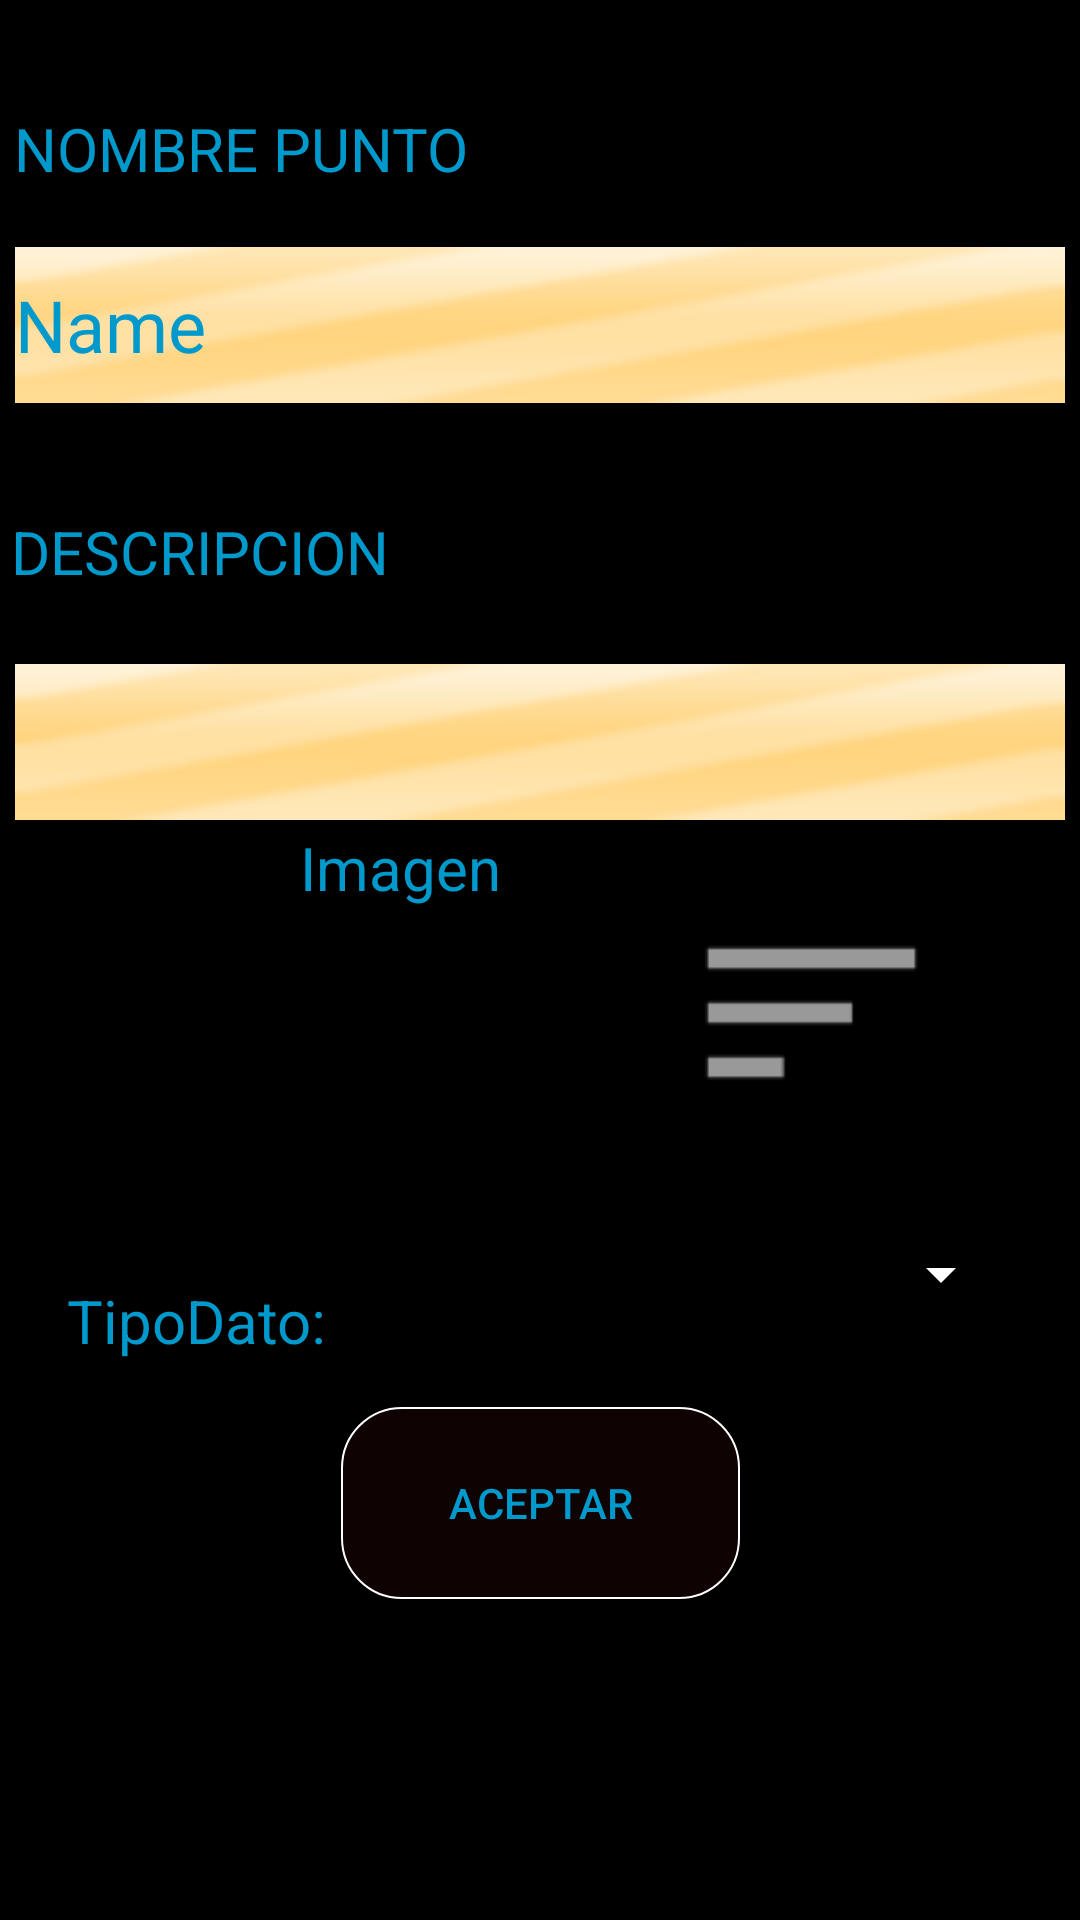

Write the Android layout XML for this screen, with the resource values it uses.
<!-- AndroidManifest.xml: application theme AppTheme -->
<!-- res/layout/fragment_details_tab3.xml -->
<?xml version="1.0" encoding="utf-8"?>
<androidx.constraintlayout.widget.ConstraintLayout xmlns:android="http://schemas.android.com/apk/res/android"
    xmlns:app="http://schemas.android.com/apk/res-auto"
    xmlns:tools="http://schemas.android.com/tools"
    android:id="@+id/frameLayoutConteinerItem"
    android:layout_width="match_parent"
    android:layout_height="match_parent"
    android:background="@android:drawable/screen_background_dark"
    android:backgroundTintMode="screen"
    tools:context=".fragments.fragment_details_tab3">

  <TextView
      android:id="@+id/txt_label_img"
      android:layout_width="81dp"
      android:layout_height="79dp"
      android:layout_marginStart="100dp"
      android:text="Imagen"
      android:textColor="@android:color/holo_blue_dark"
      android:textSize="20sp"

      app:layout_constraintBottom_toTopOf="@+id/txt_name_item3"
      app:layout_constraintStart_toStartOf="parent"
      app:layout_constraintTop_toBottomOf="@+id/edTxt_descripcion_tab2" />

  <TextView
      android:id="@+id/txt_name_item3"
      android:layout_width="100dp"
      android:layout_height="40dp"
      android:layout_marginTop="70dp"
      android:text="TipoDato:"
      android:textColor="@android:color/holo_blue_dark"

      android:textSize="20sp"
      app:layout_constraintBottom_toTopOf="@+id/butCerrar_tab1"
      app:layout_constraintEnd_toStartOf="@+id/sp_TipoDato_item_tab1"
      app:layout_constraintStart_toStartOf="parent"
      app:layout_constraintTop_toBottomOf="@+id/txt_label_img" />

  <TextView
      android:id="@+id/txtv_descrip_item_tab1"
      android:layout_width="350dp"
      android:layout_height="31dp"
      android:layout_marginTop="16dp"
      android:text="DESCRIPCION"
      android:textColor="@android:color/holo_blue_dark"
      android:textSize="20sp"
      app:layout_constraintBottom_toTopOf="@+id/edTxt_descripcion_tab2"
      app:layout_constraintEnd_toEndOf="parent"
      app:layout_constraintHorizontal_bias="0.38"
      app:layout_constraintStart_toStartOf="parent"
      app:layout_constraintTop_toBottomOf="@+id/editText_Nombre_tab3" />

  <TextView
      android:id="@+id/txtv_nombre_tab2"
      android:layout_width="350dp"
      android:layout_height="26dp"
      android:layout_marginTop="16dp"
      android:background="@android:color/transparent"
      android:text="NOMBRE PUNTO"
      android:textColor="@android:color/holo_blue_dark"
      android:textSize="20sp"
      app:layout_constraintBottom_toTopOf="@+id/editText_Nombre_tab3"
      app:layout_constraintEnd_toEndOf="parent"
      app:layout_constraintHorizontal_bias="0.459"
      app:layout_constraintStart_toStartOf="parent"
      app:layout_constraintTop_toTopOf="parent" />

  <ImageView
      android:id="@+id/imageView2"
      android:layout_width="wrap_content"
      android:layout_height="wrap_content"
      app:layout_constraintBottom_toBottomOf="parent"
      app:layout_constraintEnd_toEndOf="parent" />


  <ImageView
      android:id="@+id/imgTipoDatoNew2"
      android:layout_width="105dp"
      android:layout_height="87dp"
      app:layout_constraintBottom_toTopOf="@+id/sp_TipoDato_item_tab1"
      app:layout_constraintEnd_toEndOf="parent"
      app:layout_constraintStart_toEndOf="@+id/txt_label_img"
      app:layout_constraintTop_toBottomOf="@+id/edTxt_descripcion_tab2"
      app:srcCompat="@android:drawable/ic_menu_sort_by_size" />

  <Button
      android:id="@+id/butCerrar_tab1"
      android:layout_width="133dp"
      android:layout_height="64dp"
      android:background="@drawable/boton_redondo"
      android:backgroundTintMode="screen"
      android:text="@string/but_Acept"
      android:textColor="@android:color/holo_blue_dark"
      app:layout_constraintBottom_toBottomOf="parent"
      app:layout_constraintEnd_toEndOf="parent"
      app:layout_constraintStart_toStartOf="parent"
      app:layout_constraintTop_toBottomOf="@+id/txtv_descrip_item_tab1"
      app:layout_constraintVertical_bias="0.714" />

  <EditText
      android:id="@+id/editText_Nombre_tab3"
      android:layout_width="350dp"
      android:layout_height="52dp"
      android:background="@android:drawable/progress_indeterminate_horizontal"
      android:backgroundTint="@android:color/holo_orange_light"
      android:backgroundTintMode="screen"
      android:ems="10"
      android:inputType="textPersonName"
      android:text="Name"
      android:textColor="@android:color/holo_blue_dark"
      android:textSize="24sp"
      app:layout_constraintBottom_toTopOf="@+id/txtv_descrip_item_tab1"
      app:layout_constraintEnd_toEndOf="parent"
      app:layout_constraintStart_toStartOf="parent"
      app:layout_constraintTop_toBottomOf="@+id/txtv_nombre_tab2"
      app:layout_constraintVertical_bias="0.0" />

  <EditText
      android:id="@+id/edTxt_descripcion_tab2"
      android:layout_width="350dp"
      android:layout_height="52dp"
      android:background="@android:drawable/progress_indeterminate_horizontal"
      android:backgroundTint="@android:color/holo_orange_light"
      android:backgroundTintMode="screen"
      android:textColor="@android:color/holo_blue_dark"
      android:textSize="24sp"
      app:layout_constraintBottom_toTopOf="@+id/imgTipoDatoNew2"
      app:layout_constraintEnd_toEndOf="parent"
      app:layout_constraintStart_toStartOf="parent"
      app:layout_constraintTop_toBottomOf="@+id/txtv_descrip_item_tab1" />


  <Spinner
      android:id="@+id/sp_TipoDato_item_tab1"
      android:layout_width="193dp"
      android:layout_height="48dp"
      android:backgroundTintMode="screen"
      app:layout_constraintBottom_toTopOf="@+id/butCerrar_tab1"
      app:layout_constraintEnd_toEndOf="parent"
      app:layout_constraintStart_toEndOf="@+id/txt_name_item3"
      app:layout_constraintTop_toBottomOf="@+id/imgTipoDatoNew2" />

</androidx.constraintlayout.widget.ConstraintLayout>
<!-- resources referenced by this layout -->
<resources>
  <!-- drawable boton_redondo (drawable) -->
  <?xml version="1.0" encoding="utf-8"?>
  <shape xmlns:android="http://schemas.android.com/apk/res/android"
      android:shape="rectangle">
      <size android:width="50dp"        android:height="50dp"></size>
      <corners android:radius="20dp"></corners>
      <solid android:color="#0ff22332"></solid>
       <stroke
              android:width="0.8dp"
              android:color="#ffffff" />
      </shape>
  <string name="but_Acept"> Aceptar</string>
  <style name="AppTheme" parent="Theme.AppCompat.Light.NoActionBar">
          
          <item name="colorPrimary">#F6110E17</item>
          <item name="colorPrimaryDark">#0E1997</item>
          <item name="colorAccent">#009688</item>
      </style>
</resources>
